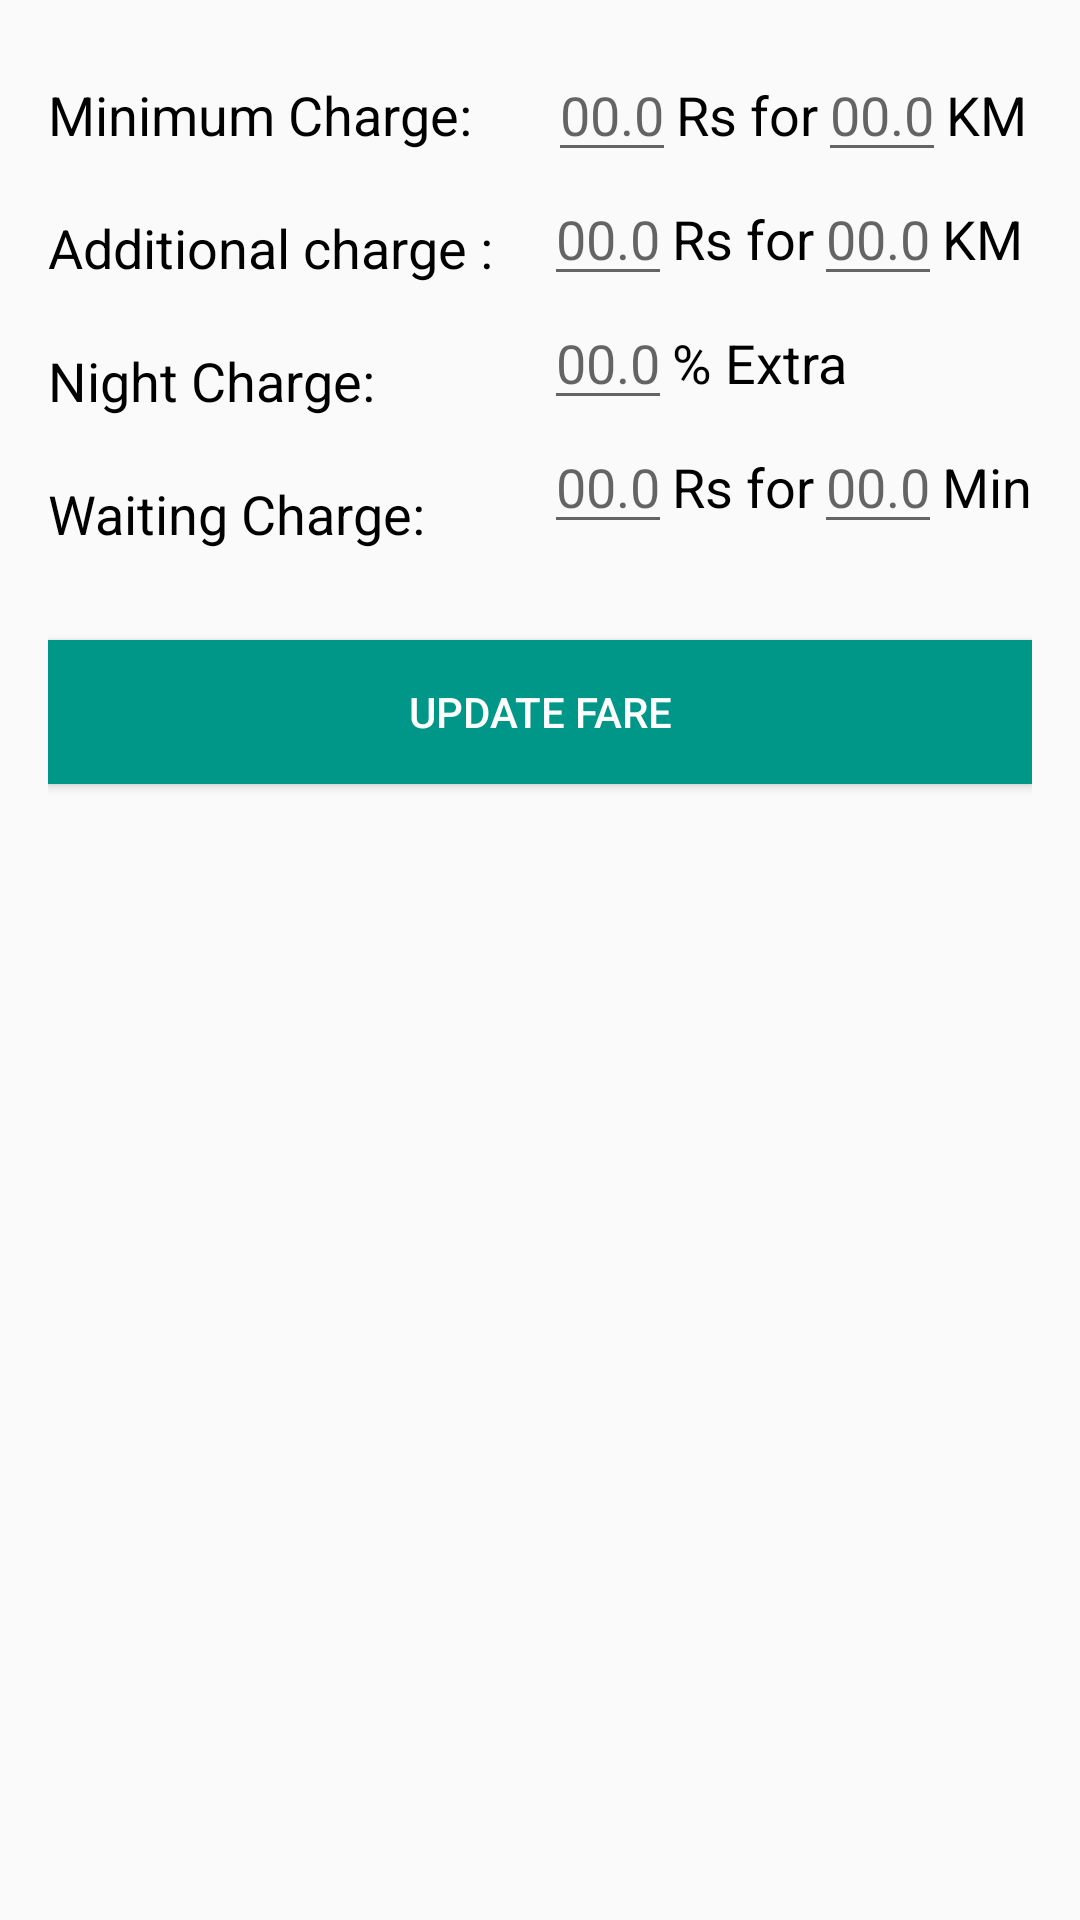

Layout XML and referenced resources for this Android screen:
<!-- AndroidManifest.xml: application theme AppTheme -->
<!-- res/layout/fragment_update_fare.xml -->
<RelativeLayout xmlns:android="http://schemas.android.com/apk/res/android"
    xmlns:tools="http://schemas.android.com/tools"

    android:layout_width="fill_parent"
    android:layout_height="fill_parent"
    android:padding="@dimen/activity_vertical_margin"
    tools:context="com.auto.ng.autofrag.UpdateFare_Frag">

    <LinearLayout
        android:id="@+id/linearLayout6"
        android:layout_width="wrap_content"
        android:layout_height="wrap_content"
        android:layout_alignParentLeft="true"
        android:layout_gravity="center_horizontal"

        android:orientation="vertical">

        <TextView
            style="@style/TextViewTheme"
            android:layout_width="wrap_content"
            android:layout_height="wrap_content"
            android:layout_alignParentLeft="true"
            android:layout_gravity="left"
            android:paddingTop="10dp"
            android:text="Minimum Charge: "

            />

        <TextView
            style="@style/TextViewTheme"
            android:layout_width="wrap_content"
            android:layout_height="wrap_content"
            android:layout_gravity="left"
            android:paddingTop="20dp"
            android:text="Additional charge :" />

        <TextView
            style="@style/TextViewTheme"
            android:layout_width="wrap_content"
            android:layout_height="wrap_content"
            android:layout_gravity="left"
            android:paddingTop="20dp"
            android:text="Night Charge: " />

        <TextView
            style="@style/TextViewTheme"
            android:layout_width="wrap_content"
            android:layout_height="wrap_content"
            android:layout_gravity="left"
            android:paddingTop="20dp"
            android:text="Waiting Charge: " />

    </LinearLayout>

    <LinearLayout
        android:id="@+id/linearLayout"
        android:layout_width="wrap_content"
        android:layout_height="wrap_content"
        android:layout_alignParentRight="true"
        android:orientation="vertical">

        <LinearLayout
            android:id="@+id/linearLayout5"
            android:layout_width="wrap_content"
            android:layout_height="wrap_content"

            android:layout_gravity="center_horizontal"
            android:orientation="horizontal">


            <EditText
                android:id="@+id/edt_minChrgRate"
                android:layout_width="wrap_content"
                android:layout_height="wrap_content"
                android:hint="00.0"
                android:inputType="numberDecimal"
                android:maxLength="4" />

            <TextView
                style="@style/TextViewTheme"
                android:layout_width="wrap_content"
                android:layout_height="wrap_content"
                android:layout_gravity="left"
                android:paddingTop="10dp"
                android:text="Rs for" />

            <EditText
                android:id="@+id/edt_minChrgDist"
                android:layout_width="wrap_content"
                android:layout_height="wrap_content"
                android:hint="00.0"
                android:inputType="numberDecimal"
                android:maxLength="4" />

            <TextView
                style="@style/TextViewTheme"
                android:layout_width="wrap_content"
                android:layout_height="wrap_content"
                android:layout_gravity="left"
                android:paddingTop="10dp"
                android:text="KM" />


        </LinearLayout>
        <LinearLayout
            android:id="@+id/linearLayout4"
            android:layout_width="wrap_content"
            android:layout_height="wrap_content"

            android:orientation="horizontal">


            <EditText
                android:id="@+id/edt_afterMinChrgRate"
                android:layout_width="wrap_content"
                android:layout_height="wrap_content"
                android:hint="00.0"
                android:inputType="numberDecimal"
                android:maxLength="4" />

            <TextView
                style="@style/TextViewTheme"
                android:layout_width="wrap_content"
                android:layout_height="wrap_content"
                android:layout_gravity="left"
                android:paddingTop="10dp"
                android:text="Rs for" />

            <EditText
                android:id="@+id/edt_afterMinChrgDist"
                android:layout_width="wrap_content"
                android:layout_height="wrap_content"
                android:hint="00.0"
                android:inputType="numberDecimal"
                android:maxLength="4" />

            <TextView
                style="@style/TextViewTheme"
                android:layout_width="wrap_content"
                android:layout_height="wrap_content"
                android:layout_gravity="left"
                android:paddingTop="10dp"
                android:text="KM" />

        </LinearLayout>

        <LinearLayout
            android:id="@+id/linearLayout3"
            android:layout_width="wrap_content"
            android:layout_height="wrap_content"
            android:orientation="horizontal">


            <EditText
                android:id="@+id/edt_nightChrgRate"
                android:layout_width="wrap_content"
                android:layout_height="wrap_content"
                android:hint="00.0"
                android:inputType="numberDecimal"
                android:maxLength="4" />

            <TextView
                style="@style/TextViewTheme"
                android:layout_width="wrap_content"
                android:layout_height="wrap_content"
                android:layout_gravity="left"
                android:paddingTop="10dp"
                android:text="% Extra" />

        </LinearLayout>
        <LinearLayout
            android:id="@+id/linearLayout2"
            android:layout_width="wrap_content"
            android:layout_height="wrap_content"
            android:orientation="horizontal">


            <EditText
                android:id="@+id/edt_waitingChrg"
                android:layout_width="wrap_content"
                android:layout_height="wrap_content"
                android:hint="00.0"
                android:inputType="numberDecimal"
                android:maxLength="4" />

            <TextView
                style="@style/TextViewTheme"
                android:layout_width="wrap_content"
                android:layout_height="wrap_content"
                android:layout_gravity="left"
                android:paddingTop="10dp"
                android:text="Rs for" />

            <EditText
                android:id="@+id/edt_waitingChrgMin"
                android:layout_width="wrap_content"
                android:layout_height="wrap_content"
                android:hint="00.0"
                android:inputType="numberDecimal"
                android:maxLength="4" />

            <TextView
                style="@style/TextViewTheme"
                android:layout_width="wrap_content"
                android:layout_height="wrap_content"
                android:layout_gravity="left"
                android:paddingTop="10dp"
                android:text="Min" />

        </LinearLayout>

    </LinearLayout>

    <Button
        android:id="@+id/btn_calfare"
        android:layout_width="fill_parent"
        android:layout_height="wrap_content"
        android:layout_below="@id/linearLayout6"
        android:layout_marginTop="30dp"
        android:background="@color/colorPrimary"
        android:text="Update fare"
        android:textColor="@android:color/white" />
</RelativeLayout>
<!-- resources referenced by this layout -->
<resources>
  <color name="colorPrimary">#009688</color>
  <dimen name="activity_vertical_margin">16dp</dimen>
  <style name="TextViewTheme" parent="@android:style/TextAppearance.Medium">
          <item name="android:layout_width">wrap_content</item>
          <item name="android:layout_height">wrap_content</item>
          <item name="android:textColor">#000000</item>
          <item name="android:typeface">normal</item>
      </style>
  <style name="AppTheme" parent="Theme.AppCompat.Light.NoActionBar">
          
          <item name="colorPrimary">@color/colorPrimary</item>
          
          <item name="colorPrimaryDark">@color/colorPrimaryDark</item>
          
          <item name="colorAccent">@color/colorAccent</item>
      </style>
  <color name="colorPrimaryDark">#00796B</color>
  <color name="colorAccent">#FF4081</color>
</resources>
